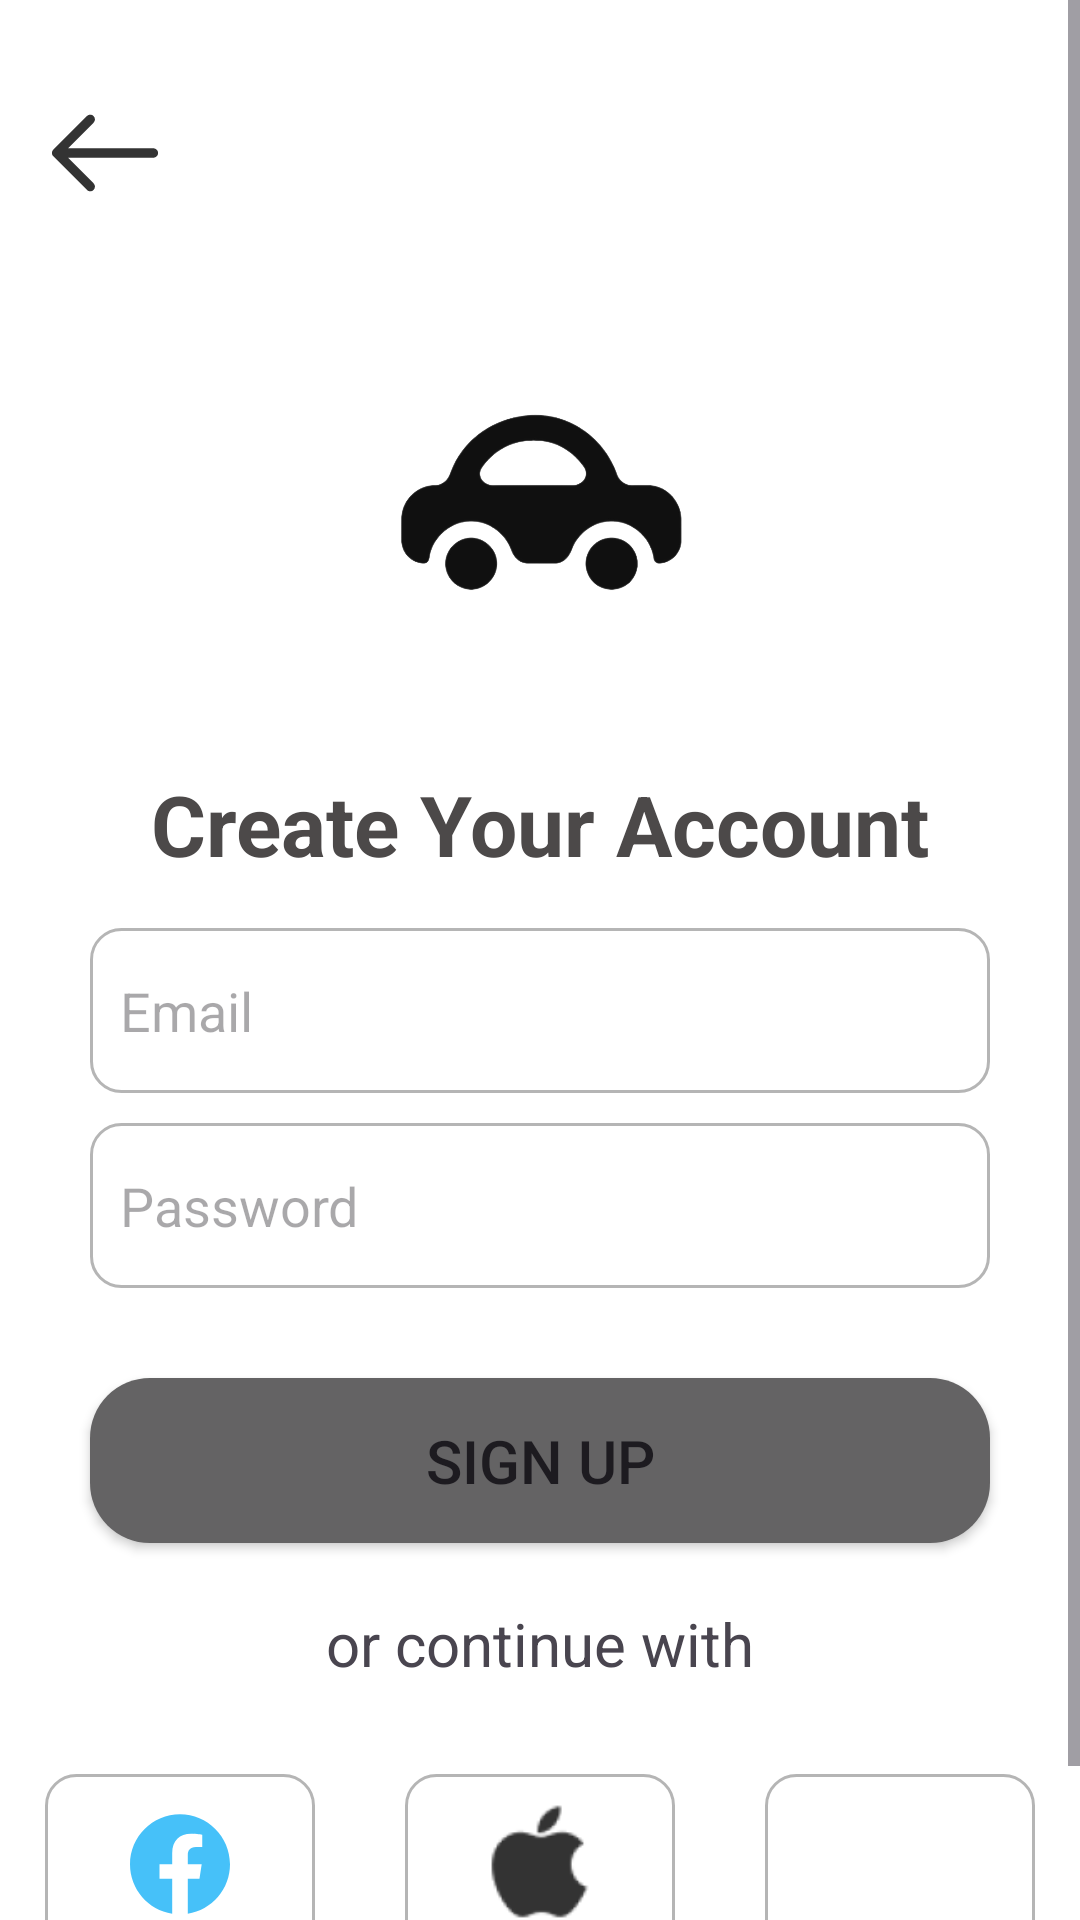

Android layout source for this screen:
<!-- AndroidManifest.xml: application theme Theme._1App -->
<!-- res/layout/activity_main.xml -->
<?xml version="1.0" encoding="utf-8"?>
<ScrollView
    xmlns:android="http://schemas.android.com/apk/res/android"
    xmlns:app="http://schemas.android.com/apk/res-auto"
    xmlns:tools="http://schemas.android.com/tools"
    android:layout_width="match_parent"
    android:layout_height="match_parent"
    tools:context=".MainActivity"
    android:background="@color/white"
    >













<LinearLayout
    android:layout_width="match_parent"
    android:layout_height="wrap_content"
    android:orientation="vertical"
    >
    <ImageView
        android:layout_width="50dp"
        android:layout_height="50dp"
        android:background="@drawable/backarrow"
        android:layout_marginTop="26dp"
        android:layout_marginStart="10dp"

        />

    <ImageView
        android:id="@+id/iv_logo"
        android:layout_width="149dp"
        android:layout_height="180dp"
        android:layout_gravity="center"
        android:src="@drawable/logo_car" />
    <TextView
        android:id="@+id/tv_create_acc"
        android:layout_width="wrap_content"
        android:layout_height="wrap_content"
        android:text="@string/Create_Your_Account"
        android:textSize="28sp"
        android:textStyle="bold"
        android:textColor="#4C4949"
        android:layout_gravity="center"

        />

    <EditText
        android:layout_width="match_parent"
        android:layout_height="55dp"
        android:layout_marginTop="16dp"
        android:hint="@string/Email"
        android:drawableLeft="@drawable/baseline_email_24"
        android:layout_marginLeft="30dp"
        android:layout_marginRight="30dp"
        android:background="@drawable/custom_edit_text"
        android:autofillHints="username"
        android:inputType="textEmailAddress"
        android:padding="10dp"
        />

    <EditText
        android:layout_width="match_parent"
        android:layout_height="55dp"
        android:layout_marginTop="10dp"
        android:hint="@string/Password"
        android:drawableLeft="@drawable/baseline_lock_24"
        android:layout_marginLeft="30dp"
        android:layout_marginRight="30dp"
        android:background="@drawable/custom_edit_text"
        android:autofillHints="Password"
        android:inputType="textPassword"
        android:padding="10dp"

        />

    <Button
        android:id="@+id/bt_sign_up"
        android:background="@drawable/custom_bg_btn"
        android:layout_marginLeft="30dp"
        android:layout_marginRight="30dp"
        android:layout_width="match_parent"
        android:layout_height="55dp"
        android:text="@string/Sign_up"
        android:textSize="20sp"
        android:padding="10dp"
        android:layout_marginTop="30dp"

        />
    <TextView
        android:layout_marginTop="20dp"
        android:id="@+id/tv_or_continue"
        android:layout_width="wrap_content"
        android:layout_height="wrap_content"
        android:text="@string/or_continue_with"
        android:textSize="20sp"
        android:layout_centerHorizontal="true"
        android:layout_gravity="center"

        />

    <LinearLayout
        android:layout_width="wrap_content"
        android:layout_height="wrap_content"
        android:layout_centerHorizontal="true"
        android:orientation="horizontal"
        android:layout_marginTop="30dp"
        android:layout_gravity="center"
        >


        <ImageView
            android:id="@+id/iv_facebook_logo"
            android:layout_width="90dp"
            android:layout_height="60dp"
            android:src="@drawable/facebook"
            android:background="@drawable/custom_edit_text"
            android:padding="10dp"

            />
        <ImageView
            android:layout_width="90dp"
            android:layout_height="60dp"
            android:src="@drawable/apple"
            android:layout_marginStart="30dp"
            android:background="@drawable/border_bg_btn"
            android:padding="10dp"

            />

        <ImageView
            android:layout_width="90dp"
            android:layout_height="60dp"
            android:src="@drawable/icon_google"
            android:layout_marginStart="30dp"
            android:background="@drawable/border_bg_btn"
            android:padding="10dp"
            tools:ignore="MissingPrefix"
            />
    </LinearLayout>

    <RelativeLayout
        android:layout_width="wrap_content"
        android:layout_height="wrap_content"
        android:layout_marginTop="10dp"
        android:layout_gravity="center"
        >


    <TextView
        android:id="@+id/tv_dont_have_account"
        android:layout_width="wrap_content"
        android:layout_height="wrap_content"
        android:text="@string/do_not_have_an_account"
        android:textSize="16sp"
        android:textStyle="normal"
        android:textColor="#666565"
        android:padding="6dp"

        />

    <TextView
        android:id="@+id/tv_sign_in"
        android:layout_width="wrap_content"
        android:layout_height="wrap_content"
        android:text="@string/sign_in"
        android:textSize="18sp"
        android:textStyle="bold"
        android:textColor="#673AB7"
        android:padding="5dp"
        android:layout_toEndOf="@+id/tv_dont_have_account"
        />
    </RelativeLayout>






























</LinearLayout>
</ScrollView>
<!-- resources referenced by this layout -->
<resources>
  <!-- drawable apple: png bitmap (drawable-hdpi, 681 bytes) -->
  <!-- drawable backarrow (drawable-anydpi) -->
  <vector xmlns:android="http://schemas.android.com/apk/res/android"
      android:width="24dp"
      android:height="24dp"
      android:viewportWidth="512"
      android:viewportHeight="512"
      android:tint="#000000"
      android:alpha="0.8">
    <path
        android:pathData="M217,129.88c-6.25,-6.25 -16.38,-6.25 -22.63,0L79.61,244.64c-0.39,0.39 -0.76,0.8 -1.11,1.23c-0.11,0.13 -0.2,0.27 -0.31,0.41c-0.21,0.28 -0.42,0.55 -0.62,0.84c-0.14,0.21 -0.26,0.43 -0.39,0.64c-0.14,0.23 -0.28,0.46 -0.41,0.7c-0.13,0.24 -0.24,0.48 -0.35,0.73c-0.11,0.23 -0.22,0.45 -0.32,0.68c-0.11,0.26 -0.19,0.52 -0.28,0.78c-0.08,0.23 -0.17,0.46 -0.24,0.69c-0.09,0.29 -0.15,0.58 -0.22,0.86c-0.05,0.22 -0.11,0.43 -0.16,0.65c-0.08,0.38 -0.13,0.76 -0.17,1.14c-0.02,0.14 -0.04,0.27 -0.06,0.41c-0.11,1.07 -0.11,2.15 0,3.22c0.01,0.06 0.02,0.12 0.03,0.18c0.05,0.46 0.12,0.92 0.21,1.37c0.03,0.13 0.07,0.26 0.1,0.39c0.09,0.38 0.18,0.76 0.29,1.13c0.04,0.13 0.09,0.26 0.14,0.4c0.12,0.36 0.25,0.73 0.4,1.09c0.05,0.11 0.1,0.21 0.15,0.32c0.17,0.37 0.34,0.74 0.53,1.1c0.04,0.07 0.09,0.14 0.13,0.21c0.21,0.38 0.44,0.76 0.68,1.13c0.02,0.03 0.04,0.06 0.06,0.09c0.55,0.81 1.18,1.58 1.89,2.29l114.81,114.81c3.12,3.12 7.22,4.69 11.31,4.69s8.19,-1.56 11.31,-4.69c6.25,-6.25 6.25,-16.38 0,-22.63l-87.5,-87.5h291.62c8.84,0 16,-7.16 16,-16s-7.16,-16 -16,-16H129.51L217,152.5C223.25,146.26 223.25,136.13 217,129.88z"
        android:fillColor="#333333"/>
  </vector>
  <!-- drawable border_bg_btn (drawable) -->
  <?xml version="1.0" encoding="utf-8"?>
  <shape xmlns:android="http://schemas.android.com/apk/res/android">
      <stroke
          android:color="#B5B5B5"
          android:width="1dp"
          />
      <corners
          android:radius="10dp"
          />
      <solid
          android:color="@color/white"
          />
  
  </shape>
  <!-- drawable custom_bg_btn (drawable) -->
  <?xml version="1.0" encoding="utf-8"?>
  <shape xmlns:android="http://schemas.android.com/apk/res/android">
  <solid android:color="#646364"
      />
      <corners android:radius="20dp"
          />
  </shape>
  <!-- drawable custom_edit_text (drawable) -->
  <?xml version="1.0" encoding="utf-8"?>
  <shape xmlns:android="http://schemas.android.com/apk/res/android">
  <stroke
      android:color="#B5B5B5"
      android:width="1dp"
      />
      <corners
          android:radius="10dp"
          />
      <solid
          android:color="@color/white"
          />
      <size android:width="130dp"
          android:height="80dp"/>
  </shape>
  <!-- drawable facebook (drawable-anydpi) -->
  <vector xmlns:android="http://schemas.android.com/apk/res/android"
      android:width="24dp"
      android:height="24dp"
      android:viewportWidth="24"
      android:viewportHeight="24"
      android:tint="#17B2F8"
      android:alpha="0.8">
    <path
        android:pathData="M12,2.04C6.5,2.04 2,6.53 2,12.06C2,17.06 5.66,21.21 10.44,21.96V14.96H7.9V12.06H10.44V9.85C10.44,7.34 11.93,5.96 14.22,5.96C15.31,5.96 16.45,6.15 16.45,6.15V8.62H15.19C13.95,8.62 13.56,9.39 13.56,10.18V12.06H16.34L15.89,14.96H13.56V21.96C15.916,21.588 18.062,20.385 19.61,18.57C21.158,16.755 22.005,14.446 22,12.06C22,6.53 17.5,2.04 12,2.04Z"
        android:fillColor="#000000"/>
  </vector>
  <!-- drawable logo_car: png bitmap (drawable, 769978 bytes) -->
  <string name="Create_Your_Account">Create Your Account</string>
  <string name="Email">Email</string>
  <string name="Password">Password</string>
  <string name="Sign_up">Sign up</string>
  <string name="Welcome">Welcome!</string>
  <string name="do_not_have_an_account">Don,t have an account?</string>
  <string name="or_continue_with"> or continue with </string>
  <string name="sign_in">Sign in</string>
  <style name="Theme._1App" parent="Base.Theme._1App" />
  <style name="Base.Theme._1App" parent="Theme.Material3.DayNight.NoActionBar">
          
           <item name="colorPrimary">@color/black</item>
      </style>
  <!-- not gathered from this repository: default colours our renderer supplied (Android Studio template values) -->
  <color name="black">#FF000000</color>
  <color name="white">#FFFFFFFF</color>
</resources>
